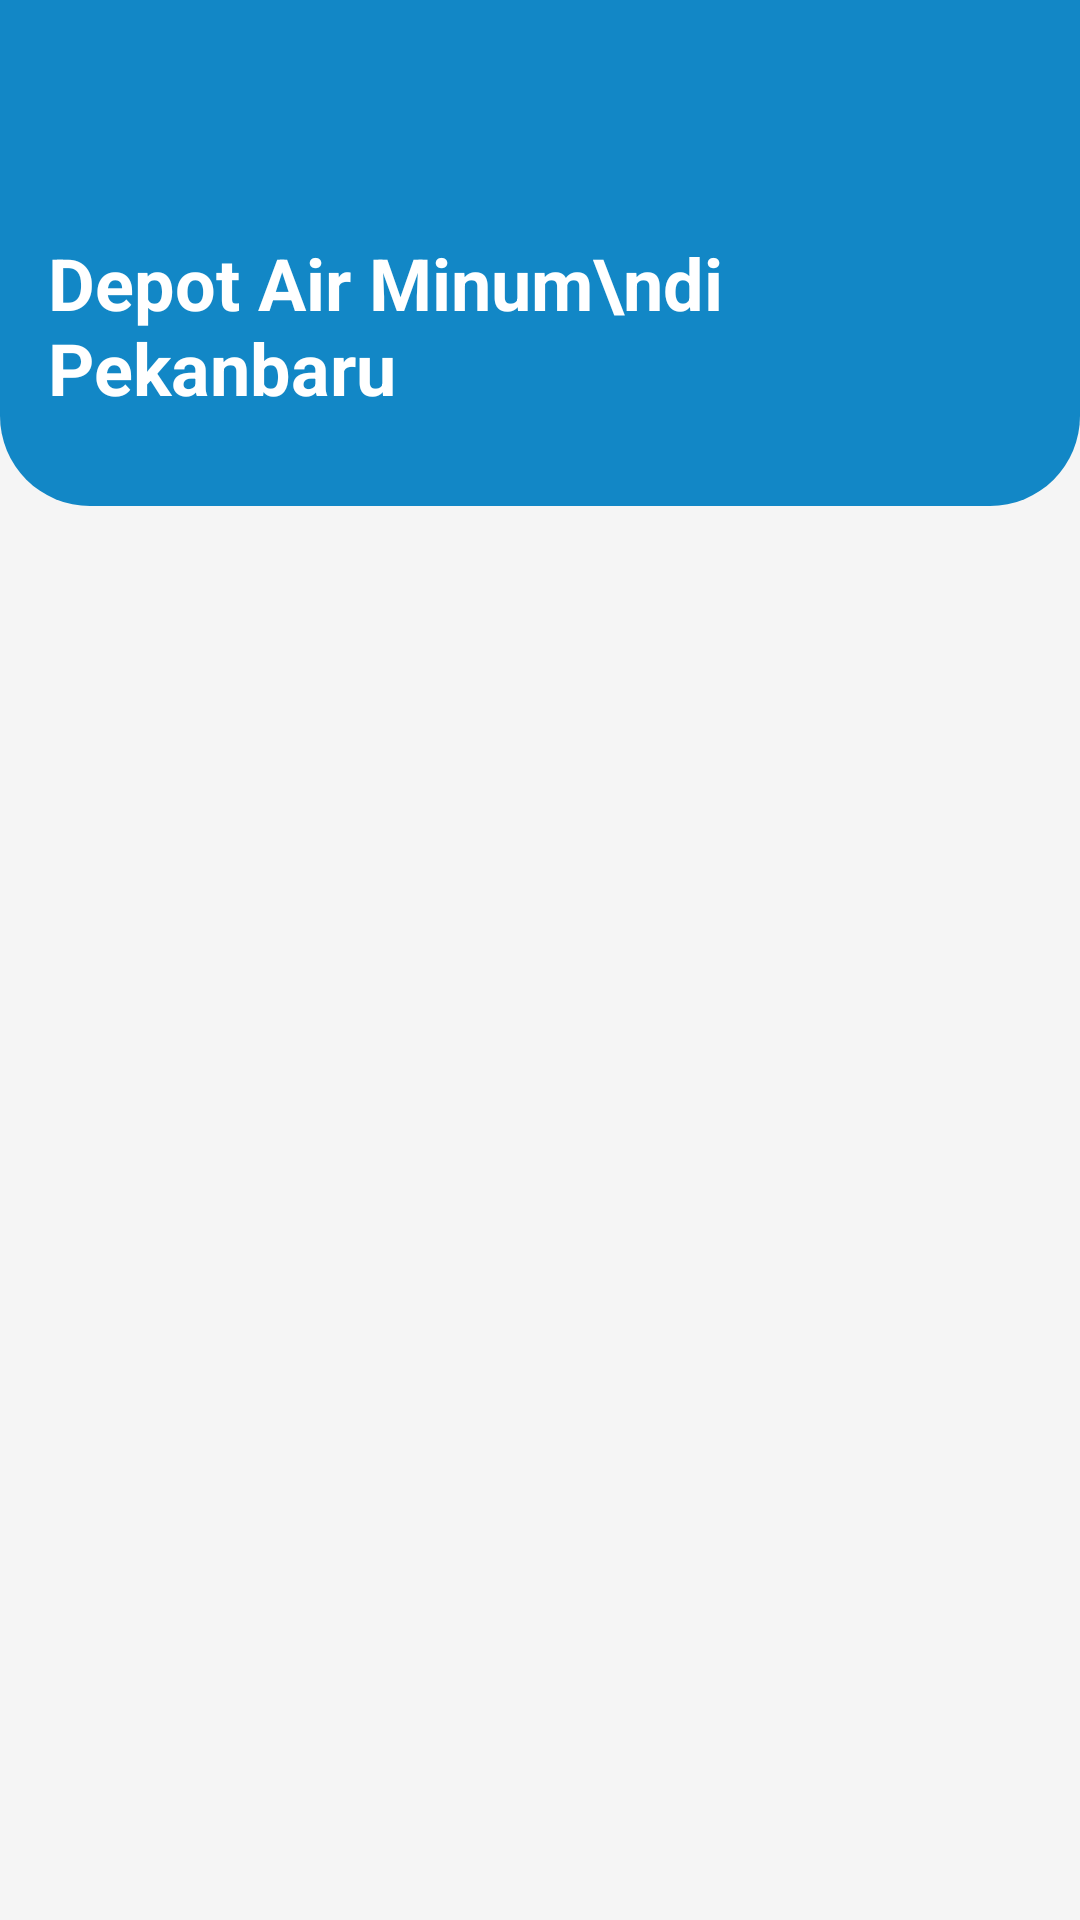

Reconstruct the res/layout file that produces this screen, plus the resources it refers to.
<!-- AndroidManifest.xml: application theme Theme.PakuAir -->
<!-- res/layout/activity_list_depot.xml -->
<?xml version="1.0" encoding="utf-8"?>

<LinearLayout
    xmlns:android="http://schemas.android.com/apk/res/android"
    xmlns:app="http://schemas.android.com/apk/res-auto"
    android:layout_width="match_parent"
    android:layout_height="match_parent"
    android:orientation="vertical"
    android:background="#F5F5F5">

    
    <LinearLayout
        android:layout_width="match_parent"
        android:layout_height="wrap_content"
        android:background="@drawable/bg_top_section"
        android:orientation="vertical"
        android:paddingHorizontal="16dp"
        android:paddingVertical="30dp">

        
        <ImageView
            android:id="@+id/backButton"
            android:layout_width="32dp"
            android:layout_height="32dp"
            android:src="@drawable/ic_back_arrow"
            android:padding="4dp"/>

        
        <TextView
            android:layout_width="wrap_content"
            android:layout_height="wrap_content"
            android:layout_marginTop="16dp"
            android:text="Depot Air Minum\ndi Pekanbaru"
            android:textColor="#FFFFFF"
            android:textSize="24sp"
            android:textStyle="bold"/>
    </LinearLayout>

    
    <androidx.recyclerview.widget.RecyclerView
        android:id="@+id/rvDepot"
        android:layout_width="match_parent"
        android:layout_height="match_parent"
        android:clipToPadding="false"
        android:paddingTop="16dp"
        android:paddingBottom="16dp"/>

</LinearLayout>
<!-- resources referenced by this layout -->
<resources>
  <!-- drawable bg_top_section (drawable) -->
  <?xml version="1.0" encoding="utf-8"?>
  
  <shape xmlns:android="http://schemas.android.com/apk/res/android">
      <solid android:color="#1287C6" />
      <corners
          android:bottomLeftRadius="30dp"
          android:bottomRightRadius="30dp" />
  </shape>
  <style name="Theme.PakuAir" parent="Theme.MaterialComponents.DayNight.DarkActionBar">
          <item name="colorPrimary">@color/primary</item>
          <item name="colorPrimaryVariant">@color/primary_variant</item>
          <item name="colorOnPrimary">@color/white</item>
          <item name="android:statusBarColor">@color/primary</item>
      </style>
  <color name="primary">#33B5E5</color>
  <color name="primary_variant">#0099CC</color>
  <color name="white">#FFFFFF</color>
</resources>
